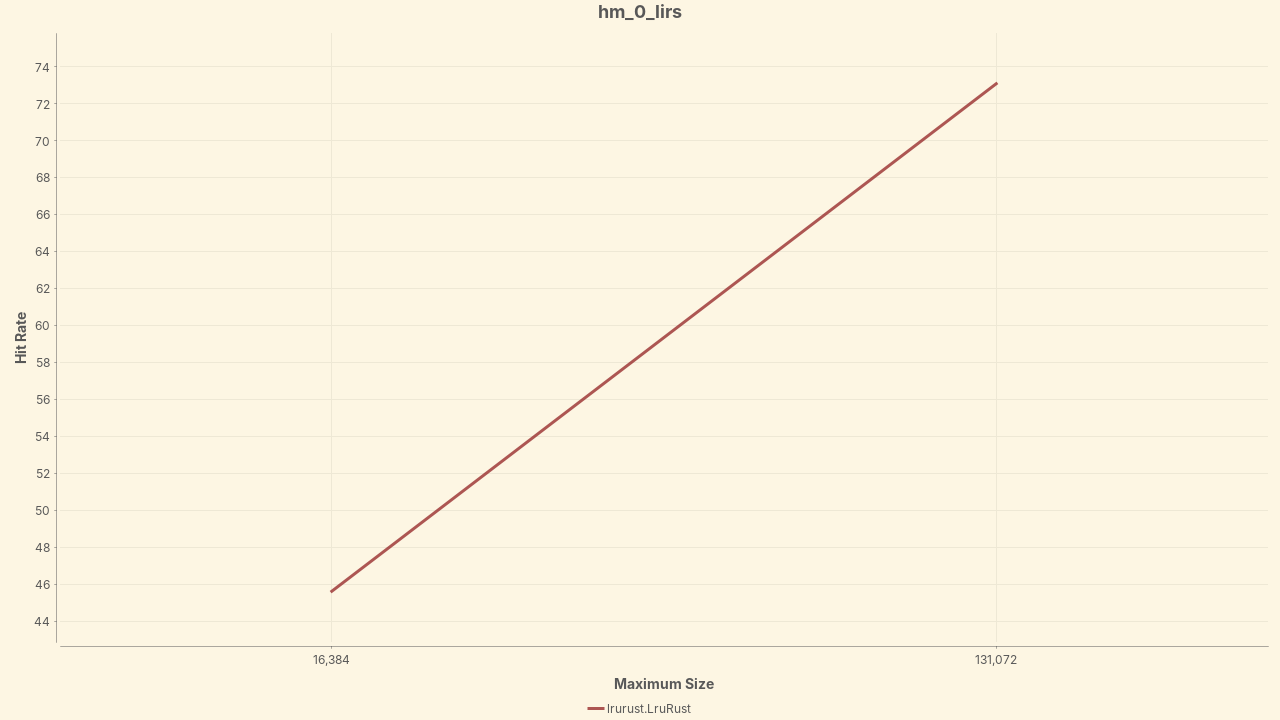

The data file committed next to this chart (first rows):
Policy, 16,384, 131,072
lrurust.LruRust, 45.65, 73.09
